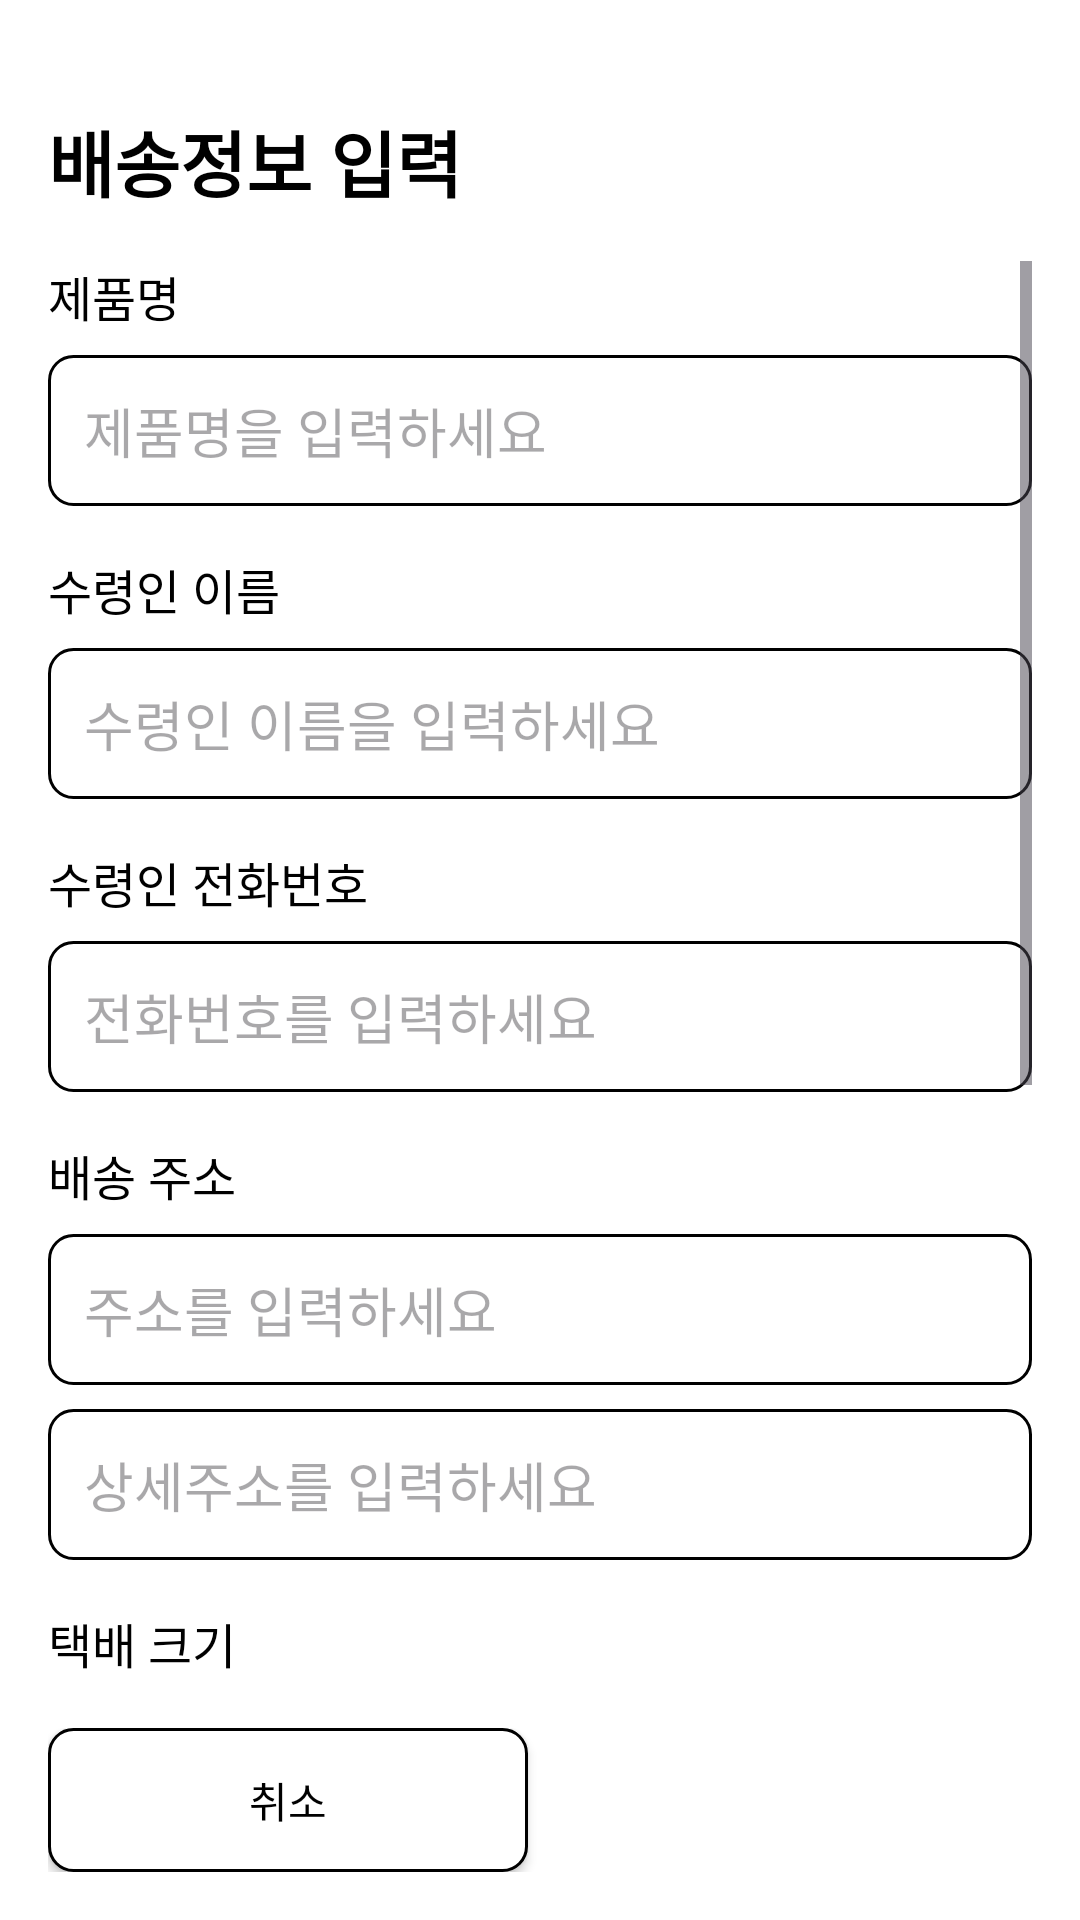

Write the Android layout XML for this screen, with the resource values it uses.
<!-- AndroidManifest.xml: application theme Theme.Please -->
<!-- res/layout/fragment_delivery_input.xml -->
<?xml version="1.0" encoding="utf-8"?>
<androidx.constraintlayout.widget.ConstraintLayout xmlns:android="http://schemas.android.com/apk/res/android"
    xmlns:app="http://schemas.android.com/apk/res-auto"
    xmlns:tools="http://schemas.android.com/tools"
    android:layout_width="match_parent"
    android:layout_height="match_parent"
    android:paddingStart="16dp"
    android:paddingEnd="16dp"
    android:paddingBottom="16dp"
    android:paddingTop="36dp"
    tools:context=".ui.seller.delivery.DeliveryInputFragment">

    <TextView
        android:id="@+id/tv_title"
        android:layout_width="match_parent"
        android:layout_height="wrap_content"
        android:text="배송정보 입력"
        android:textSize="24sp"
        android:textStyle="bold"
        android:textColor="@color/black"
        app:layout_constraintTop_toTopOf="parent"
        app:layout_constraintStart_toStartOf="parent"
        app:layout_constraintEnd_toEndOf="parent" />

    <ScrollView
        android:layout_width="match_parent"
        android:layout_height="0dp"
        android:fillViewport="true"
        app:layout_constraintTop_toBottomOf="@id/tv_title"
        app:layout_constraintBottom_toTopOf="@id/button_container"
        app:layout_constraintStart_toStartOf="parent"
        app:layout_constraintEnd_toEndOf="parent"
        android:layout_marginTop="16dp"
        android:layout_marginBottom="16dp">

        <LinearLayout
            android:layout_width="match_parent"
            android:layout_height="wrap_content"
            android:orientation="vertical">

            
            <TextView
                android:layout_width="wrap_content"
                android:layout_height="wrap_content"
                android:text="제품명"
                android:textColor="@color/black"
                android:textSize="16sp" />

            <EditText
                android:id="@+id/et_product_name"
                android:layout_width="match_parent"
                android:layout_height="wrap_content"
                android:layout_marginTop="8dp"
                android:background="@drawable/bg_button_unselected"
                android:hint="제품명을 입력하세요"
                android:inputType="text"
                android:padding="12dp" />

            
            <TextView
                android:layout_width="wrap_content"
                android:layout_height="wrap_content"
                android:layout_marginTop="16dp"
                android:text="수령인 이름"
                android:textColor="@color/black"
                android:textSize="16sp" />

            <EditText
                android:id="@+id/et_recipient_name"
                android:layout_width="match_parent"
                android:layout_height="wrap_content"
                android:layout_marginTop="8dp"
                android:background="@drawable/bg_button_unselected"
                android:hint="수령인 이름을 입력하세요"
                android:inputType="text"
                android:padding="12dp" />

            
            <TextView
                android:layout_width="wrap_content"
                android:layout_height="wrap_content"
                android:layout_marginTop="16dp"
                android:text="수령인 전화번호"
                android:textColor="@color/black"
                android:textSize="16sp" />

            <EditText
                android:id="@+id/et_recipient_phone"
                android:layout_width="match_parent"
                android:layout_height="wrap_content"
                android:layout_marginTop="8dp"
                android:background="@drawable/bg_button_unselected"
                android:hint="전화번호를 입력하세요"
                android:inputType="phone"
                android:padding="12dp" />

            
            <TextView
                android:layout_width="wrap_content"
                android:layout_height="wrap_content"
                android:layout_marginTop="16dp"
                android:text="배송 주소"
                android:textColor="@color/black"
                android:textSize="16sp" />

            <EditText
                android:id="@+id/et_address"
                android:layout_width="match_parent"
                android:layout_height="wrap_content"
                android:layout_marginTop="8dp"
                android:background="@drawable/bg_button_unselected"
                android:hint="주소를 입력하세요"
                android:inputType="text"
                android:padding="12dp" />

            <EditText
                android:id="@+id/et_detail_address"
                android:layout_width="match_parent"
                android:layout_height="wrap_content"
                android:layout_marginTop="8dp"
                android:background="@drawable/bg_button_unselected"
                android:hint="상세주소를 입력하세요"
                android:inputType="text"
                android:padding="12dp" />

            
            <TextView
                android:layout_width="wrap_content"
                android:layout_height="wrap_content"
                android:layout_marginTop="16dp"
                android:text="택배 크기"
                android:textColor="@color/black"
                android:textSize="16sp" />

            <LinearLayout
                android:layout_width="match_parent"
                android:layout_height="wrap_content"
                android:layout_marginTop="8dp"
                android:orientation="horizontal">

                <androidx.appcompat.widget.AppCompatButton
                    android:id="@+id/btn_small"
                    android:layout_width="0dp"
                    android:layout_height="wrap_content"
                    android:layout_weight="1"
                    android:layout_marginEnd="4dp"
                    android:text="소"
                    android:textColor="@color/black"
                    android:background="@drawable/bg_button_unselected" />

                <androidx.appcompat.widget.AppCompatButton
                    android:id="@+id/btn_medium"
                    android:layout_width="0dp"
                    android:layout_height="wrap_content"
                    android:layout_weight="1"
                    android:layout_marginStart="4dp"
                    android:layout_marginEnd="4dp"
                    android:text="중"
                    android:textColor="@color/white"
                    android:background="@drawable/bg_button_selected" />

                <androidx.appcompat.widget.AppCompatButton
                    android:id="@+id/btn_large"
                    android:layout_width="0dp"
                    android:layout_height="wrap_content"
                    android:layout_weight="1"
                    android:layout_marginStart="4dp"
                    android:layout_marginEnd="4dp"
                    android:text="대"
                    android:textColor="@color/black"
                    android:background="@drawable/bg_button_unselected" />

                <androidx.appcompat.widget.AppCompatButton
                    android:id="@+id/btn_x_large"
                    android:layout_width="0dp"
                    android:layout_height="wrap_content"
                    android:layout_weight="1"
                    android:layout_marginStart="4dp"
                    android:text="특대"
                    android:textColor="@color/black"
                    android:background="@drawable/bg_button_unselected" />
            </LinearLayout>

            
            <TextView
                android:layout_width="wrap_content"
                android:layout_height="wrap_content"
                android:layout_marginTop="16dp"
                android:text="취급 주의 품목"
                android:textColor="@color/black"
                android:textSize="16sp" />

            <androidx.appcompat.widget.AppCompatButton
                android:id="@+id/btn_caution"
                android:layout_width="match_parent"
                android:layout_height="wrap_content"
                android:layout_marginTop="8dp"
                android:background="@drawable/bg_button_unselected"
                android:text="파손주의"
                android:textColor="@color/black" />

            
            <LinearLayout
                android:layout_width="match_parent"
                android:layout_height="wrap_content"
                android:layout_marginTop="24dp"
                android:background="#F5F5F5"
                android:orientation="vertical"
                android:padding="16dp">

                <TextView
                    android:layout_width="match_parent"
                    android:layout_height="wrap_content"
                    android:drawableStart="@android:drawable/ic_dialog_info"
                    android:drawablePadding="8dp"
                    android:text="택배 크기별 포인트 안내"
                    android:textColor="@color/black"
                    android:textSize="16sp"
                    android:textStyle="bold" />

                <TextView
                    android:layout_width="match_parent"
                    android:layout_height="wrap_content"
                    android:layout_marginTop="8dp"
                    android:text="• 소 (100cm / 5kg 이하) - 2포인트"
                    android:textColor="#757575" />

                <TextView
                    android:layout_width="match_parent"
                    android:layout_height="wrap_content"
                    android:layout_marginTop="4dp"
                    android:text="• 중 (120cm / 10kg 이하) - 3포인트"
                    android:textColor="#757575" />

                <TextView
                    android:layout_width="match_parent"
                    android:layout_height="wrap_content"
                    android:layout_marginTop="4dp"
                    android:text="• 대 (140cm / 20kg 이하) - 5포인트"
                    android:textColor="#757575" />

                <TextView
                    android:layout_width="match_parent"
                    android:layout_height="wrap_content"
                    android:layout_marginTop="4dp"
                    android:text="• 특대 (160cm / 30kg 이하) - 8포인트"
                    android:textColor="#757575" />
            </LinearLayout>
        </LinearLayout>
    </ScrollView>

    
    <LinearLayout
        android:id="@+id/button_container"
        android:layout_width="match_parent"
        android:layout_height="wrap_content"
        android:orientation="horizontal"
        app:layout_constraintBottom_toBottomOf="parent"
        app:layout_constraintEnd_toEndOf="parent"
        app:layout_constraintStart_toStartOf="parent">

        <androidx.appcompat.widget.AppCompatButton
            android:id="@+id/btn_cancel"
            android:layout_width="0dp"
            android:layout_height="wrap_content"
            android:layout_weight="1"
            android:layout_marginEnd="8dp"
            android:text="취소"
            android:textColor="@color/black"
            android:background="@drawable/bg_button_unselected" />

        <androidx.appcompat.widget.AppCompatButton
            android:id="@+id/btn_save"
            android:layout_width="0dp"
            android:layout_height="wrap_content"
            android:layout_weight="1"
            android:text="저장"
            android:textColor="@color/white"
            android:background="@drawable/bg_button_selected" />
    </LinearLayout>

</androidx.constraintlayout.widget.ConstraintLayout>
<!-- resources referenced by this layout -->
<resources>
  <color name="black">#FF000000</color>
  <color name="white">#FFFFFFFF</color>
  <!-- drawable bg_button_unselected (drawable) -->
  <?xml version="1.0" encoding="utf-8"?>
  <shape xmlns:android="http://schemas.android.com/apk/res/android"
      android:shape="rectangle">
      <solid android:color="@color/white" />
      <corners android:radius="8dp" />
      <stroke android:color="@color/black" android:width="1dp" />
  </shape>
  <style name="Theme.Please" parent="Base.Theme.Please" />
  <style name="Base.Theme.Please" parent="Theme.Material3.DayNight.NoActionBar">
          
          
          <item name="colorSurface">@color/white</item>
          <item name="colorPrimaryContainer">@color/white</item>
  
          <item name="android:windowBackground">@color/white</item>
      </style>
</resources>
